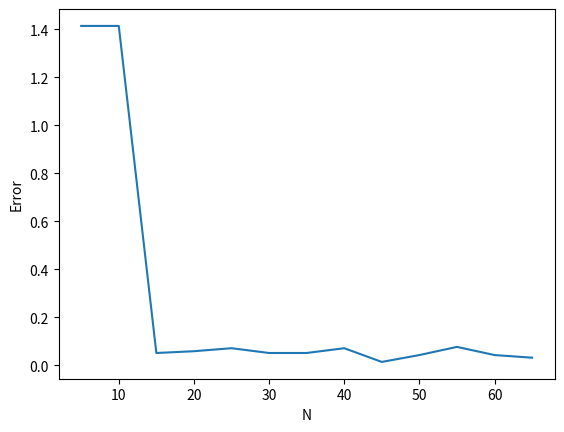

This chart was generated by the following Python code:
import matplotlib.pyplot as plt
import numpy as np

errs = [
        1.4142135623730951,
        1.4142135623730951,
        0.05150524761204821,
        0.05889850398833626,
        0.07142492739258055,
        0.05150524761204821,
        0.05150524761204842,
        0.07142492739258055,
        0.014284985478516204,
        0.04285495643554845,
        0.07692700106933249,
        0.04285495643554845,
        0.03194219858755938
        ]

n = [i for i in range(5, 70, 5)]

errs = np.array(errs)
n = np.array(n)

plt.plot(n, errs)
plt.xlabel('N')
plt.ylabel('Error')
plt.savefig('errs.png')
plt.show()
